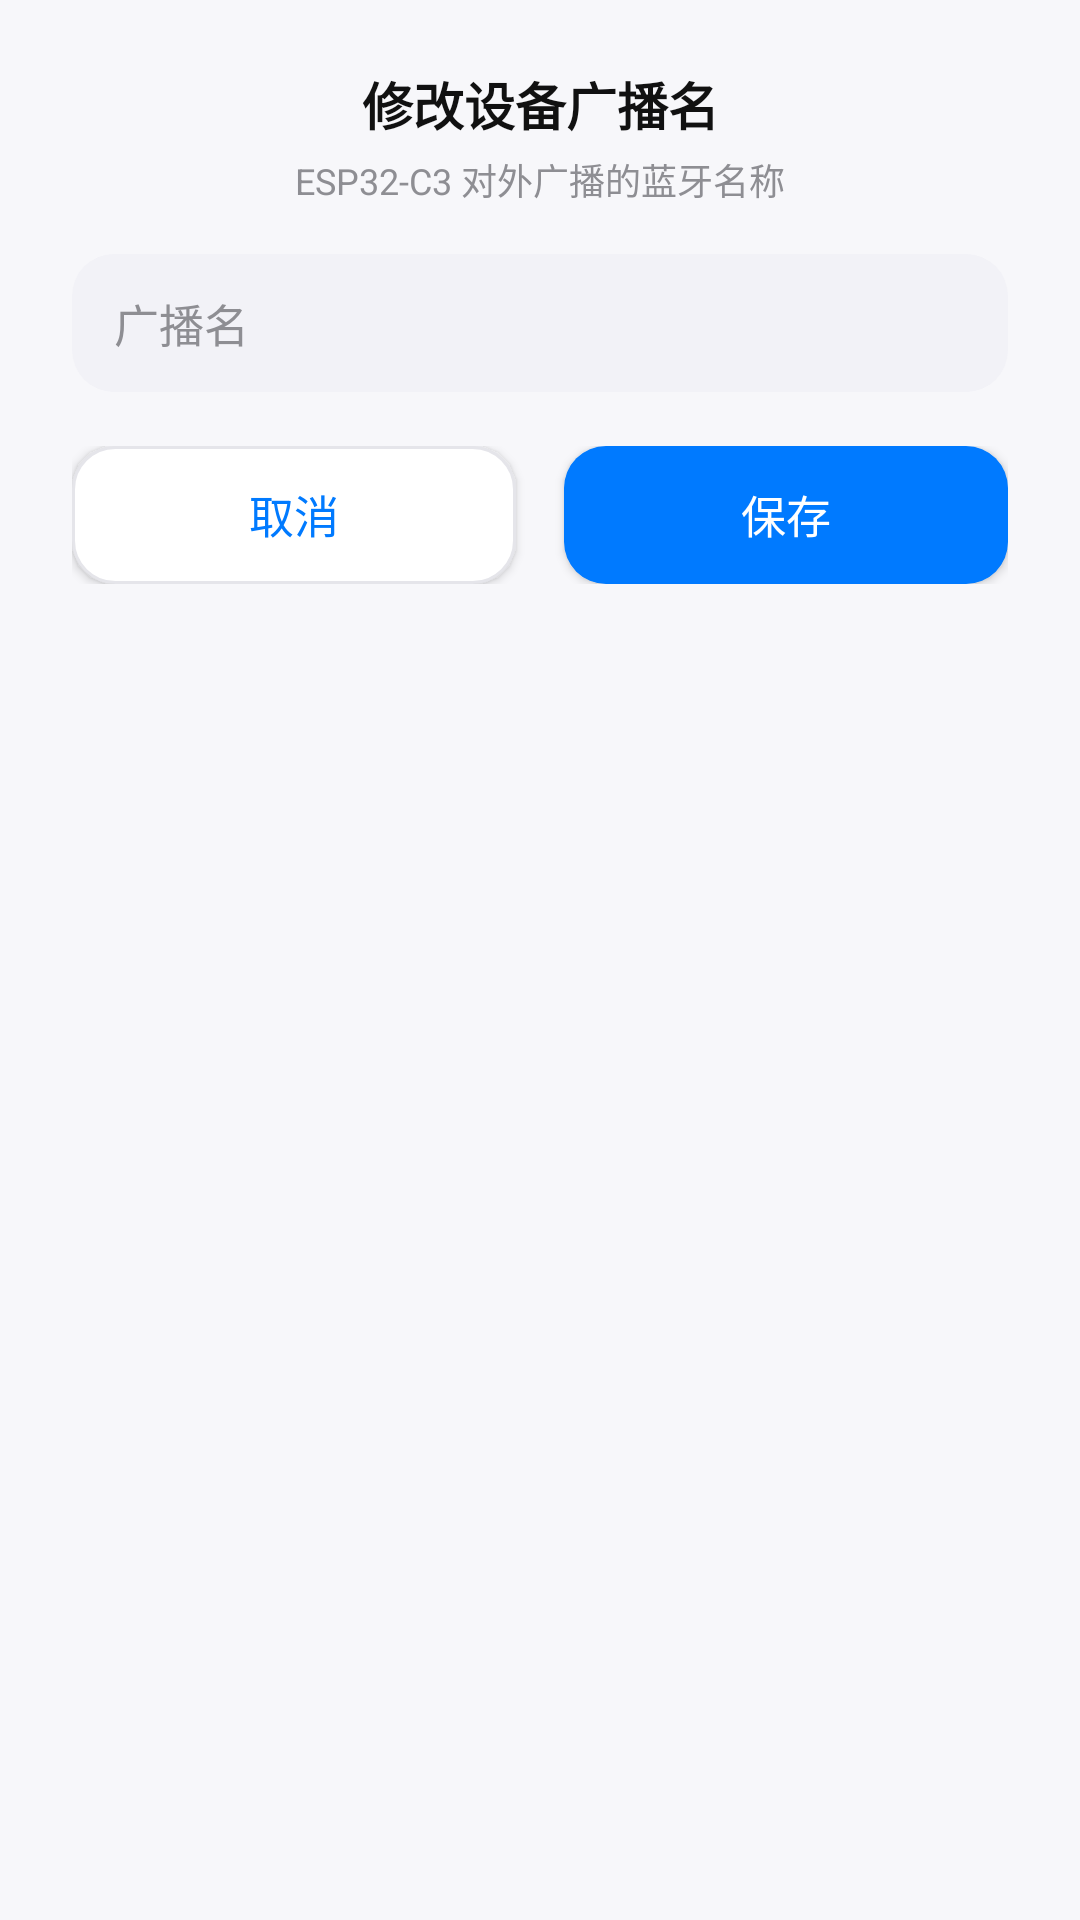

This screen was rendered from an Android layout file. Write that file and the resources it references.
<!-- AndroidManifest.xml: application theme Theme.BatteryBLEApp -->
<!-- res/layout/dialog_edit_device_name.xml -->
<?xml version="1.0" encoding="utf-8"?>
<LinearLayout xmlns:android="http://schemas.android.com/apk/res/android"
    android:layout_width="wrap_content"
    android:layout_height="wrap_content"
    android:layout_gravity="center"
    android:orientation="vertical"
    android:background="@drawable/bg_ios_dialog_card"
    android:paddingHorizontal="24dp"
    android:paddingTop="22dp"
    android:paddingBottom="18dp"
    android:layout_marginHorizontal="48dp">

    
    <TextView
        android:layout_width="match_parent"
        android:layout_height="wrap_content"
        android:text="修改设备广播名"
        android:textSize="17sp"
        android:textStyle="bold"
        android:textColor="#111111"
        android:gravity="center" />

    
    <TextView
        android:layout_width="match_parent"
        android:layout_height="wrap_content"
        android:layout_marginTop="4dp"
        android:text="ESP32-C3 对外广播的蓝牙名称"
        android:textSize="12sp"
        android:textColor="#8E8E93"
        android:gravity="center" />

    
    <EditText
        android:id="@+id/etIosInput"
        android:layout_width="match_parent"
        android:layout_height="wrap_content"
        android:layout_marginTop="16dp"
        android:hint="广播名"
        android:maxLength="20"
        android:inputType="text"
        android:singleLine="true"
        android:textSize="15sp"
        android:textColor="#111111"
        android:textColorHint="#8E8E93"
        android:background="@drawable/bg_ios_input"
        android:paddingHorizontal="14dp"
        android:paddingVertical="12dp" />

    
    <LinearLayout
        android:layout_width="match_parent"
        android:layout_height="wrap_content"
        android:layout_marginTop="18dp"
        android:orientation="horizontal">

        <androidx.appcompat.widget.AppCompatButton
            android:id="@+id/btnIosCancel"
            android:layout_width="0dp"
            android:layout_height="46dp"
            android:layout_weight="1"
            android:layout_marginEnd="8dp"
            android:text="取消"
            android:textSize="15sp"
            android:textColor="#007AFF"
            android:includeFontPadding="false"
            android:background="@drawable/bg_ios_btn_cancel" />

        <androidx.appcompat.widget.AppCompatButton
            android:id="@+id/btnIosSave"
            android:layout_width="0dp"
            android:layout_height="46dp"
            android:layout_weight="1"
            android:layout_marginStart="8dp"
            android:text="保存"
            android:textSize="15sp"
            android:textColor="#FFFFFF"
            android:includeFontPadding="false"
            android:background="@drawable/bg_ios_btn_primary" />
    </LinearLayout>

</LinearLayout>
<!-- resources referenced by this layout -->
<resources>
  <!-- drawable bg_ios_btn_cancel (drawable) -->
  <?xml version="1.0" encoding="utf-8"?>
  <shape xmlns:android="http://schemas.android.com/apk/res/android"
      android:shape="rectangle">
      <solid android:color="#FFFFFF" />
      <stroke android:width="1dp" android:color="#E5E5EA" />
      <corners android:radius="14dp" />
  </shape>
  <!-- drawable bg_ios_btn_primary (drawable) -->
  <?xml version="1.0" encoding="utf-8"?>
  <shape xmlns:android="http://schemas.android.com/apk/res/android"
      android:shape="rectangle">
      <solid android:color="#007AFF" />
      <corners android:radius="14dp" />
  </shape>
  <!-- drawable bg_ios_input (drawable) -->
  <?xml version="1.0" encoding="utf-8"?>
  <shape xmlns:android="http://schemas.android.com/apk/res/android"
      android:shape="rectangle">
      <solid android:color="#F2F2F7" />
      <corners android:radius="14dp" />
  </shape>
  <style name="Theme.BatteryBLEApp" parent="Theme.MaterialComponents.Light.NoActionBar">
          <item name="colorPrimary">#4C35A6</item>
          <item name="colorPrimaryVariant">#3A2A80</item>
          <item name="colorOnPrimary">#FFFFFF</item>
          <item name="colorSecondary">#228B5B</item>
          <item name="colorSecondaryVariant">#1A6B47</item>
          <item name="colorOnSecondary">#FFFFFF</item>
          <item name="android:statusBarColor" tools:targetApi="l">@android:color/white</item>
          <item name="android:windowLightStatusBar" tools:targetApi="m">true</item>
          <item name="android:windowBackground">#F7F7FA</item>
          <item name="android:navigationBarColor" tools:targetApi="o_mr1">@android:color/white</item>
          <item name="android:windowLightNavigationBar" tools:targetApi="o_mr1">true</item>
          <item name="elevationOverlayEnabled">false</item>
      </style>
</resources>
